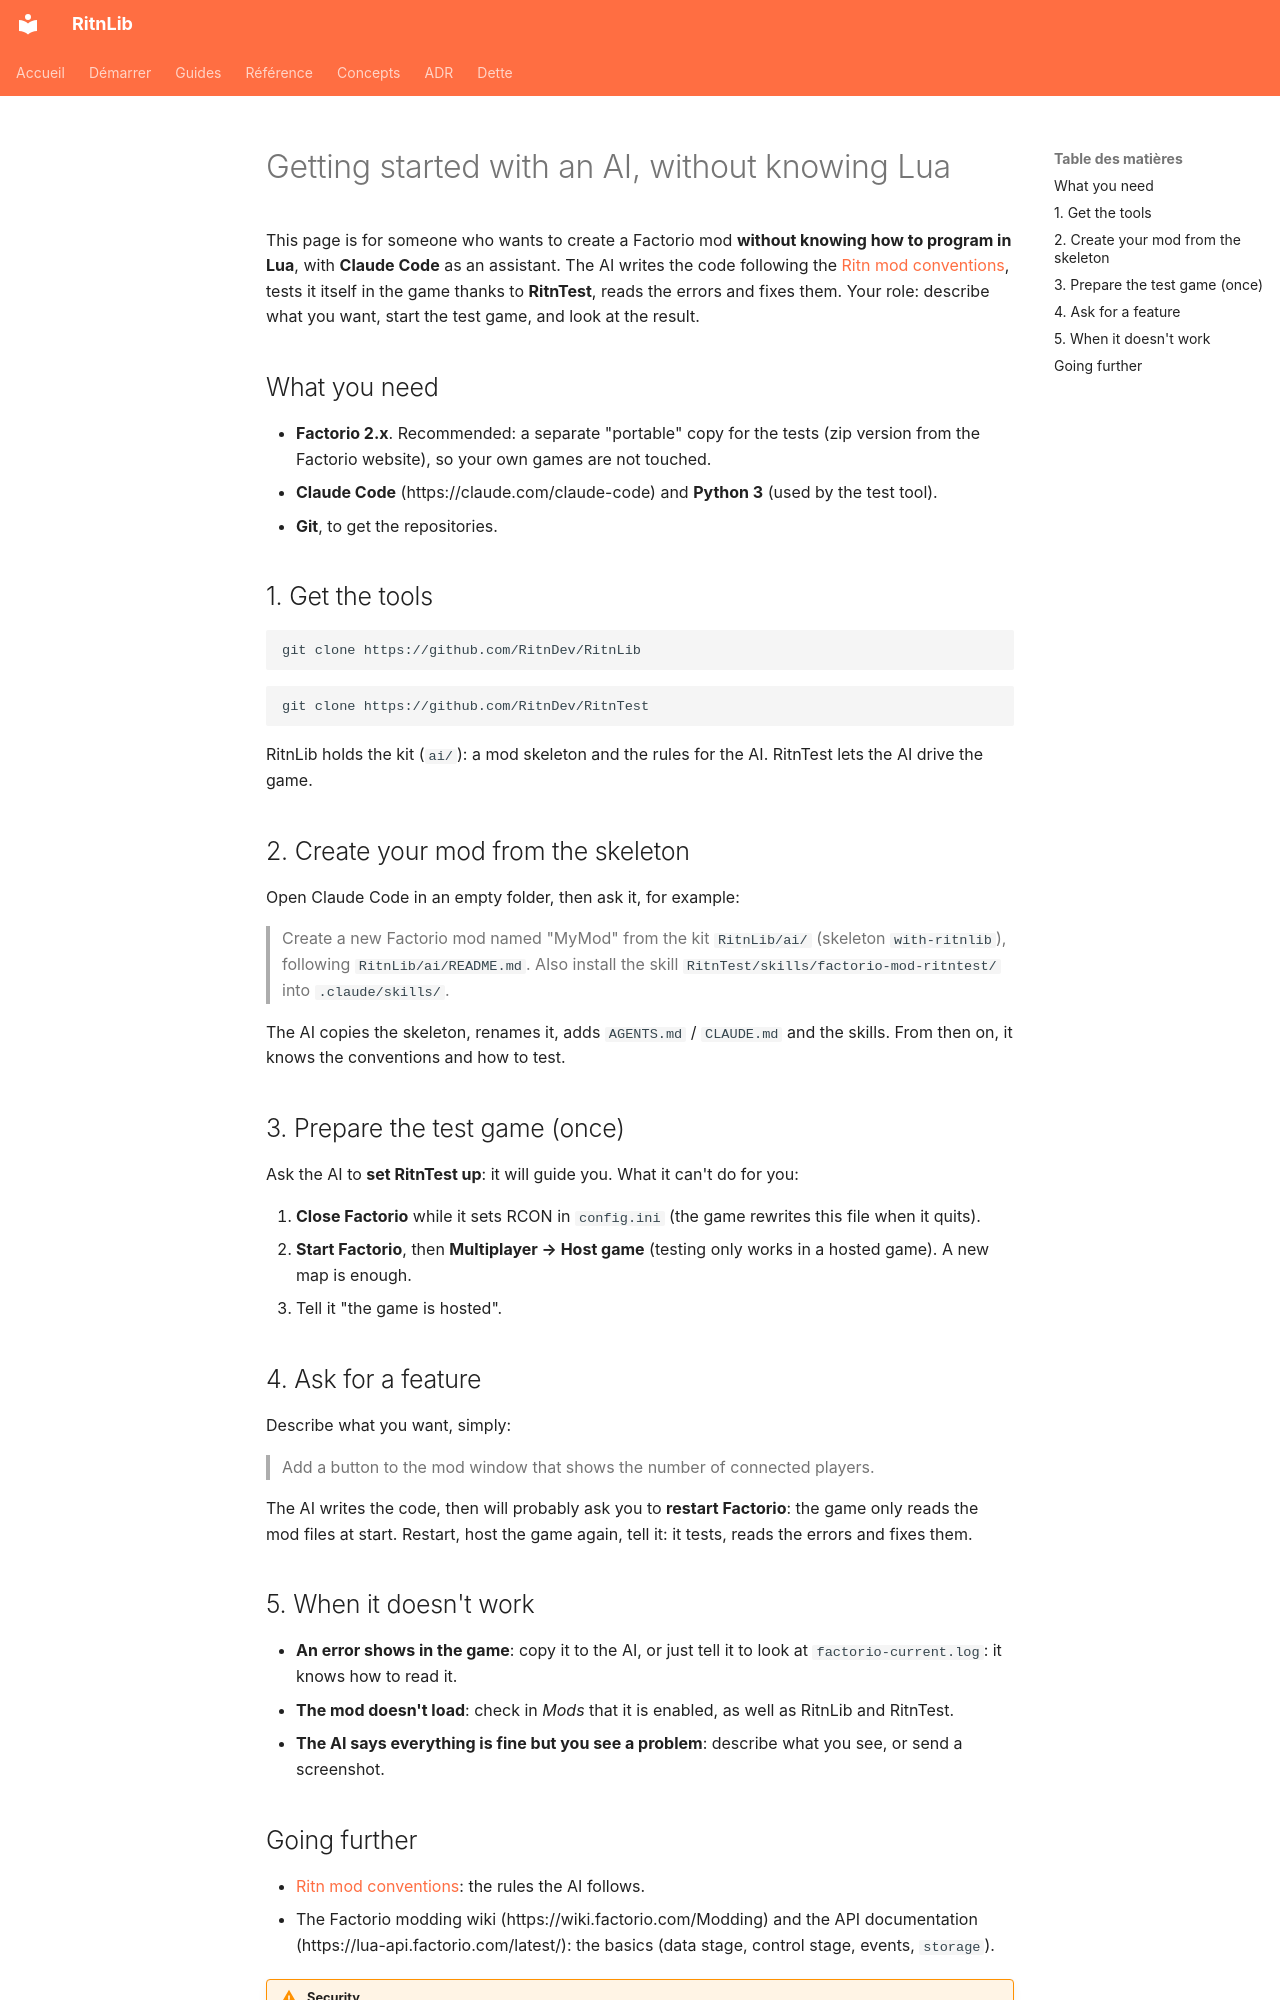

repository: RitnDev/RitnLib · page: guides/beginner-ai.en/index.html · generator: mkdocs

---
title: Getting started with an AI, without knowing Lua
type: guide
lang: en
---

# Getting started with an AI, without knowing Lua

This page is for someone who wants to create a Factorio mod **without knowing how to program in Lua**, with
**Claude Code** as an assistant. The AI writes the code following the [Ritn mod conventions](mod-conventions.md),
tests it itself in the game thanks to **RitnTest**, reads the errors and fixes them. Your role: describe what you
want, start the test game, and look at the result.

## What you need

- **Factorio 2.x**. Recommended: a separate "portable" copy for the tests (zip version from the Factorio website),
  so your own games are not touched.
- **Claude Code** (https://claude.com/claude-code) and **Python 3** (used by the test tool).
- **Git**, to get the repositories.

## 1. Get the tools

```bash
git clone https://github.com/RitnDev/RitnLib
```

```bash
git clone https://github.com/RitnDev/RitnTest
```

RitnLib holds the kit (`ai/`): a mod skeleton and the rules for the AI. RitnTest lets the AI drive the game.

## 2. Create your mod from the skeleton

Open Claude Code in an empty folder, then ask it, for example:

> Create a new Factorio mod named "MyMod" from the kit `RitnLib/ai/` (skeleton `with-ritnlib`),
> following `RitnLib/ai/README.md`. Also install the skill `RitnTest/skills/factorio-mod-ritntest/`
> into `.claude/skills/`.

The AI copies the skeleton, renames it, adds `AGENTS.md` / `CLAUDE.md` and the skills. From then on, it knows the
conventions and how to test.

## 3. Prepare the test game (once)

Ask the AI to **set RitnTest up**: it will guide you. What it can't do for you:

1. **Close Factorio** while it sets RCON in `config.ini` (the game rewrites this file when it quits).
2. **Start Factorio**, then **Multiplayer → Host game** (testing only works in a hosted game). A new map is enough.
3. Tell it "the game is hosted".

## 4. Ask for a feature

Describe what you want, simply:

> Add a button to the mod window that shows the number of connected players.

The AI writes the code, then will probably ask you to **restart Factorio**: the game only reads the mod files at
start. Restart, host the game again, tell it: it tests, reads the errors and fixes them.

## 5. When it doesn't work

- **An error shows in the game**: copy it to the AI, or just tell it to look at `factorio-current.log`: it knows
  how to read it.
- **The mod doesn't load**: check in *Mods* that it is enabled, as well as RitnLib and RitnTest.
- **The AI says everything is fine but you see a problem**: describe what you see, or send a screenshot.
